Labelled photos from "traffic_sign_dataset", an image-classification folder in manelpuig/my_rUBot_mecanum. The possible labels are: forbidden, give way, left, nothing, right, stop.

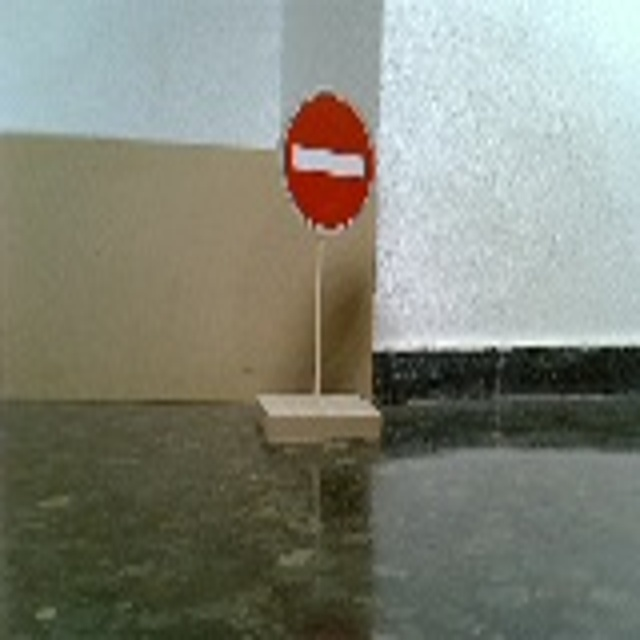
Label: forbidden

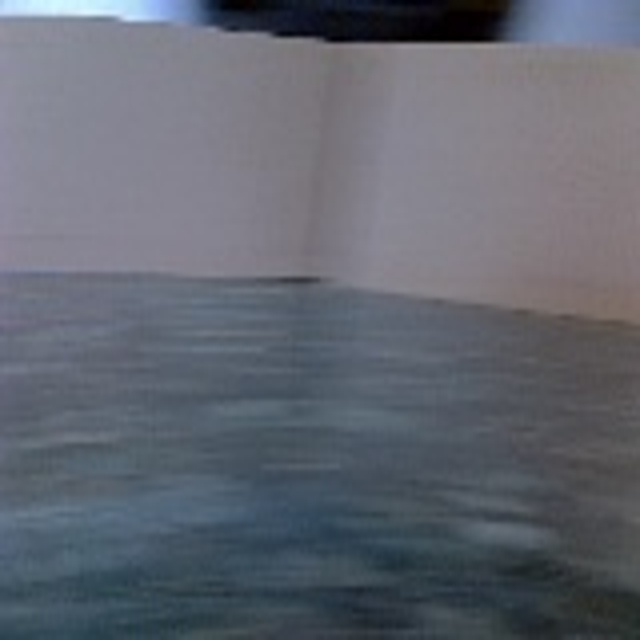
Label: nothing

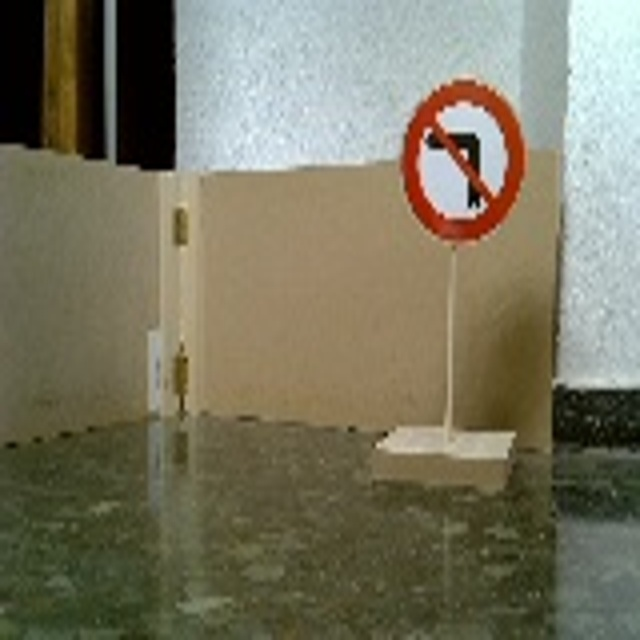
Label: left

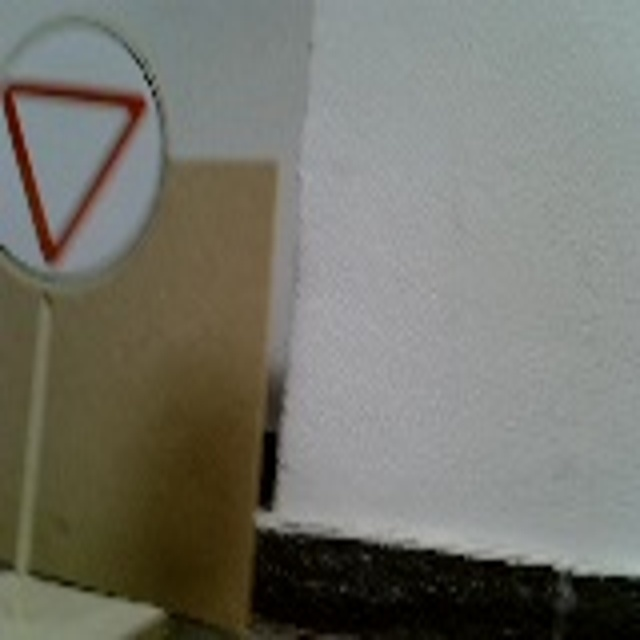
Label: give way

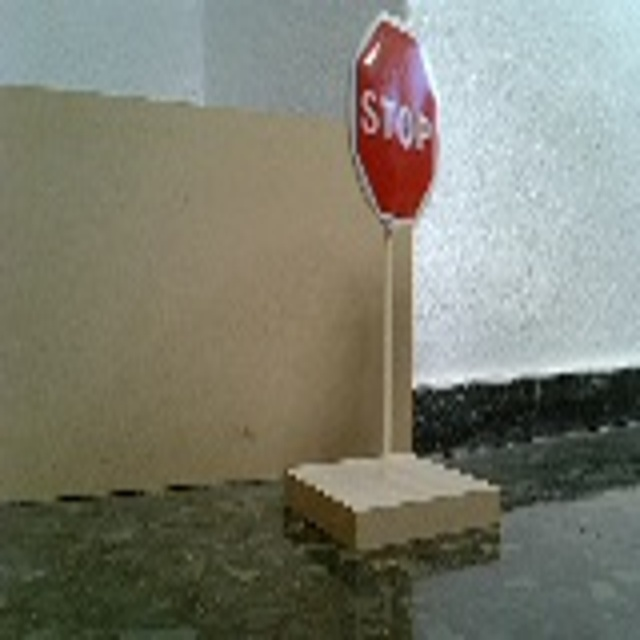
Label: stop

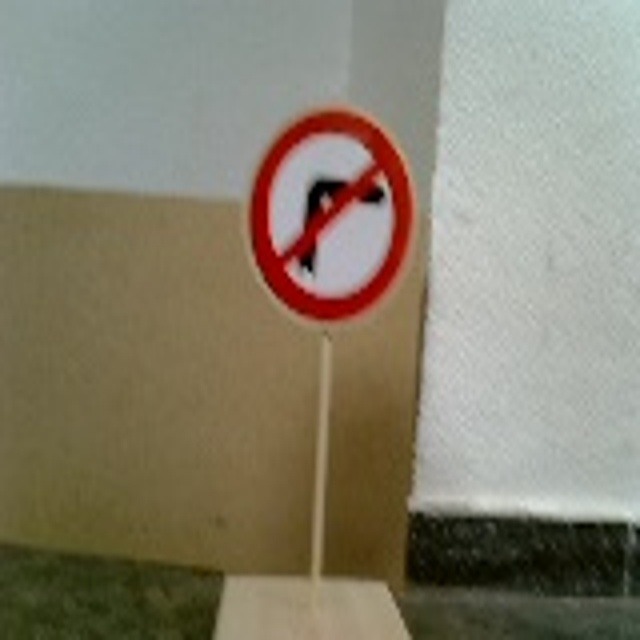
Label: right
